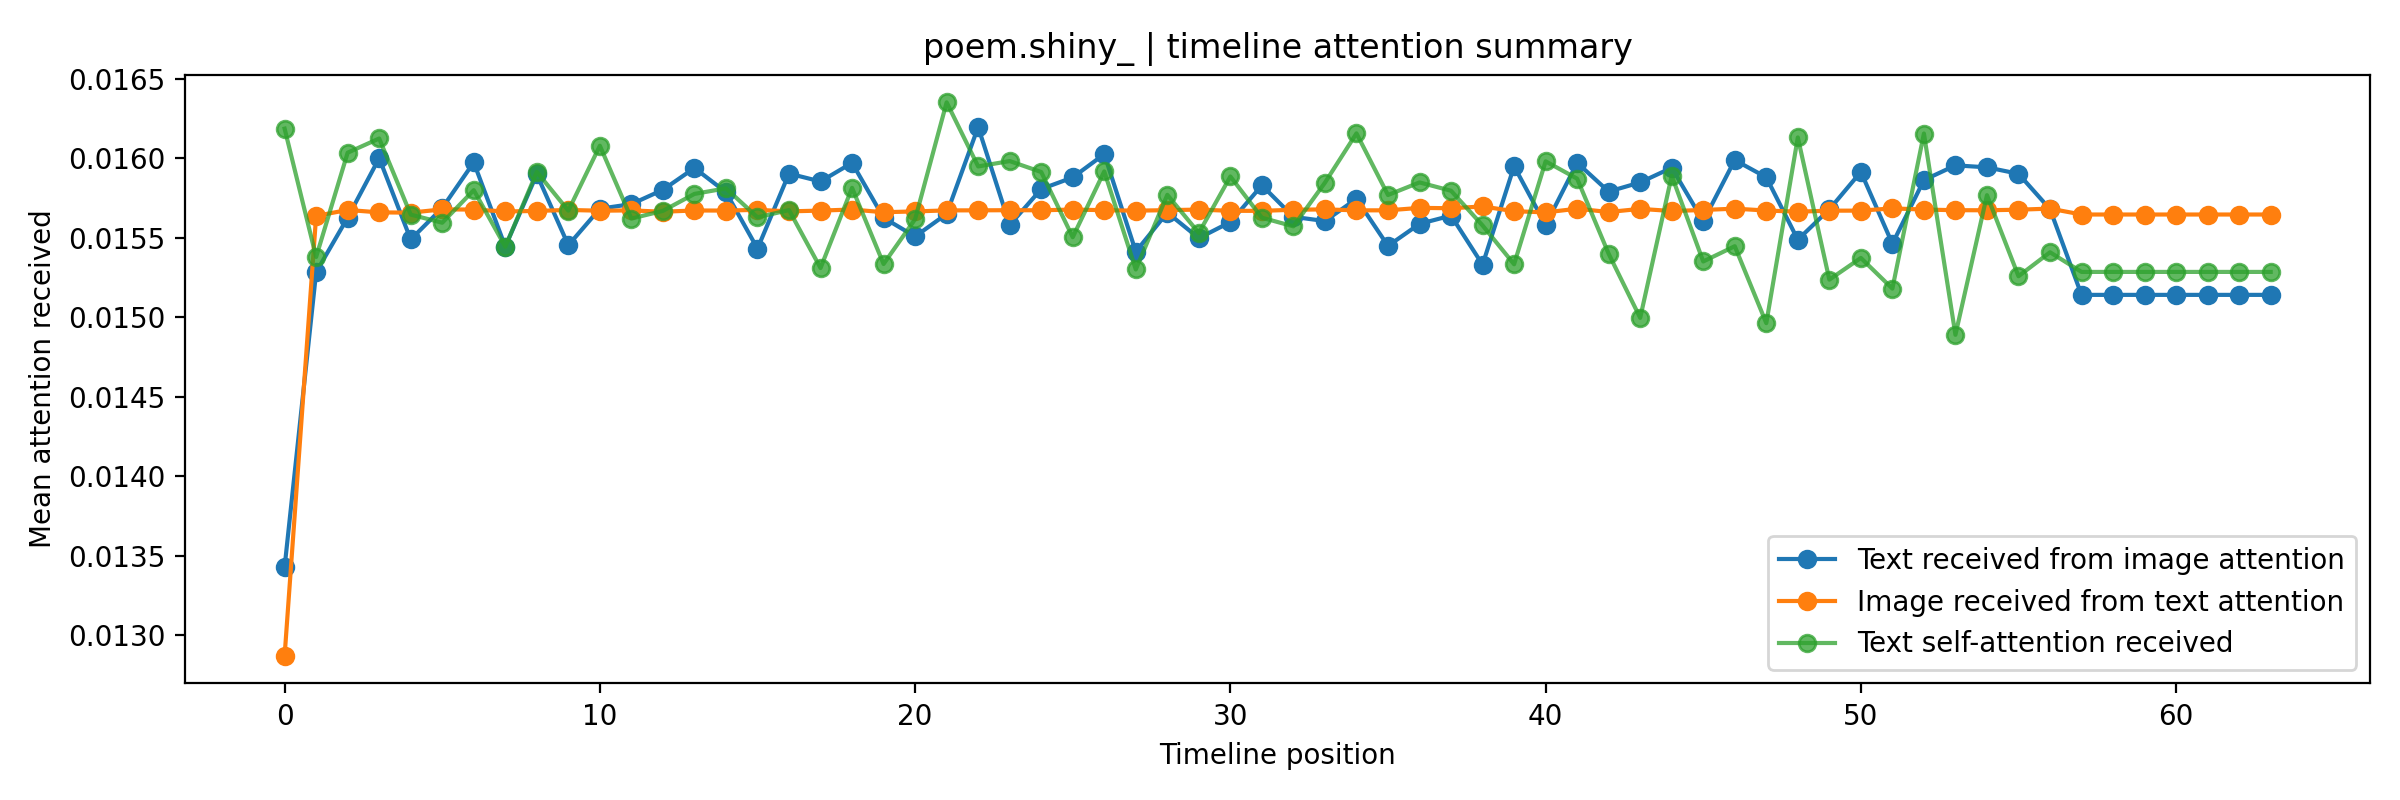

Source data for this figure (header and first rows):
user_id, position, text_valid, image_valid, text, image_path, text_received_from_image_attention, image_received_from_text_attention, text_self_attention_received, image_self_attention_received
poem.shiny_, 0, 1, 1, 運氣是真的有好有壞。和身邊的人或多或少地聊過生活經驗以後，可以拼湊出這種結論。 …, /mnt/d/時間序列/ContextVecNet_Instagram_filt…, 0.01343, 0.01287, 0.01619, 0.01628
poem.shiny_, 1, 1, 1, 昨日和朋友到水岸廣場喝酒，搭捷運來到公館站，換騎Ubike往水岸的路上，看著公館…, /mnt/d/時間序列/ContextVecNet_Instagram_filt…, 0.01528, 0.01564, 0.01538, 0.01567
poem.shiny_, 2, 1, 1, 後來我開始憤世嫉俗，開始覺得這世界的人都是笨蛋，都是害我變得糟糕的罪魁禍首。其實…, /mnt/d/時間序列/ContextVecNet_Instagram_filt…, 0.01563, 0.01567, 0.01603, 0.01564
poem.shiny_, 3, 1, 1, 你還記得關於猴子的，以及後來衍伸出好多版本的，心理學實驗嗎？  科學家把五隻猴子…, /mnt/d/時間序列/ContextVecNet_Instagram_filt…, 0.016, 0.01566, 0.01612, 0.01563
poem.shiny_, 4, 1, 1, 很多故事，要過了好一段時間的沉澱以後，才可以說，才會忽然就碰的一聲炸開，然後嘩啦…, /mnt/d/時間序列/ContextVecNet_Instagram_filt…, 0.01549, 0.01566, 0.01564, 0.01568
poem.shiny_, 5, 1, 1, 期末考完但大家還沒搬回家的暑假初，我約滾和ㄓ一起吃冰。那期間滾似乎很忙，大學營、…, /mnt/d/時間序列/ContextVecNet_Instagram_filt…, 0.01569, 0.01568, 0.01559, 0.01565
poem.shiny_, 6, 1, 1, 我不喜歡去阿嬤家。我知道這樣是不對的，但我希望阿嬤趕快ㄙˇ掉，雖然這樣我就少領一…, /mnt/d/時間序列/ContextVecNet_Instagram_filt…, 0.01597, 0.01568, 0.0158, 0.01564
poem.shiny_, 7, 1, 1, 忽然發現我似乎並不適合旅行。  昨天遊戲廣告跳出一個規劃景點的App，看著上面的…, /mnt/d/時間序列/ContextVecNet_Instagram_filt…, 0.01544, 0.01566, 0.01544, 0.01561
poem.shiny_, 8, 1, 1, 我終究只能獨自一人。所有人總是在把我推開，或我最後總是被迫把所有人推開。  兩個…, /mnt/d/時間序列/ContextVecNet_Instagram_filt…, 0.0159, 0.01567, 0.01591, 0.01561
poem.shiny_, 9, 1, 1, 國小高年級的時候吧，看到一篇文，寫媽媽非常困擾自己的孩子對她不禮貌，不知道該怎麼…, /mnt/d/時間序列/ContextVecNet_Instagram_filt…, 0.01545, 0.01567, 0.01567, 0.01563
poem.shiny_, 10, 1, 1, 學校宿舍的前室友搬走，遞補上的室友入住以前，我趁著期中前的空檔把前室友遺留下的物…, /mnt/d/時間序列/ContextVecNet_Instagram_filt…, 0.01568, 0.01567, 0.01608, 0.0156
poem.shiny_, 11, 1, 1, 回家一趟後又開始做起醒來後已不知所云的夢，只是還記得夢裡的某些使我痛苦，使我自卑…, /mnt/d/時間序列/ContextVecNet_Instagram_filt…, 0.01571, 0.01567, 0.01562, 0.01562
poem.shiny_, 12, 1, 1, 1. 或許很多的力不從心根本就不是因為我生病，而是因為我本來就能力不足。生病只是…, /mnt/d/時間序列/ContextVecNet_Instagram_filt…, 0.0158, 0.01566, 0.01567, 0.0156
poem.shiny_, 13, 1, 1, 好久沒說我和我最好的朋友之一，滾，之間的事了。  前陣子我們各自有了伴，好像就不…, /mnt/d/時間序列/ContextVecNet_Instagram_filt…, 0.01594, 0.01567, 0.01578, 0.0156
poem.shiny_, 14, 1, 1, 大概有一半是中二病的成分，國中開始想當男生。剃短髮，故意走路大剌剌，坐姿腿開開，…, /mnt/d/時間序列/ContextVecNet_Instagram_filt…, 0.01579, 0.01567, 0.01581, 0.0156
poem.shiny_, 15, 1, 1, 我偶爾還是會想念和C在永和住過的房子。雖然那裡很小，很冷，很偏僻，交通很不方便，…, /mnt/d/時間序列/ContextVecNet_Instagram_filt…, 0.01543, 0.01567, 0.01563, 0.01563
poem.shiny_, 16, 1, 1, 我超討厭聽團優越仔的。但其實我也沒好到哪裡去，算是個不聽團優越仔。  我是個矛盾…, /mnt/d/時間序列/ContextVecNet_Instagram_filt…, 0.0159, 0.01567, 0.01567, 0.01559
poem.shiny_, 17, 1, 1, 我好像知道為什麼大家都要選在畢業季告白了。  不過我沒有在畢業季告白。我這個雙主…, /mnt/d/時間序列/ContextVecNet_Instagram_filt…, 0.01585, 0.01567, 0.01531, 0.01562
poem.shiny_, 18, 1, 1, 你有沒有過那種，為期一趟車程的暗戀？說暗戀或許有些過頭，但總之那一整個車程，你都…, /mnt/d/時間序列/ContextVecNet_Instagram_filt…, 0.01597, 0.01568, 0.01581, 0.01561
poem.shiny_, 19, 1, 1, 這個時代總說著女權女權，女性受的壓抑太多了，性別不平等太嚴重了，女性也想要跟男性…, /mnt/d/時間序列/ContextVecNet_Instagram_filt…, 0.01562, 0.01566, 0.01533, 0.01562
poem.shiny_, 20, 1, 1, 我一直都是利用吃飯時間，右手拿餐具，左手翻頁，嘴巴進食，眼睛閱讀，來看書的。寒假…, /mnt/d/時間序列/ContextVecNet_Instagram_filt…, 0.01551, 0.01566, 0.01562, 0.01559
poem.shiny_, 21, 1, 1, 我算是買了打火機以後，才「正式」開始抽菸的。  在這之前我抽過三次菸。一次是是和…, /mnt/d/時間序列/ContextVecNet_Instagram_filt…, 0.01565, 0.01567, 0.01635, 0.0156
poem.shiny_, 22, 1, 1, S，我還是沒辦法想起你。  本來想這樣開頭的。  我以為我已經可以把屬於他的回憶…, /mnt/d/時間序列/ContextVecNet_Instagram_filt…, 0.0162, 0.01567, 0.01595, 0.01562
poem.shiny_, 23, 1, 1, 我有一個 ig 小帳，裡面是那些跟我很好，而且不認識我媽的人。我原本以為摯友功能…, /mnt/d/時間序列/ContextVecNet_Instagram_filt…, 0.01558, 0.01567, 0.01598, 0.01561
poem.shiny_, 24, 1, 1, 憂鬱症的時候腦袋真的是不一樣的，暈船的時候也是。  我已經無法像生病時那樣看待世…, /mnt/d/時間序列/ContextVecNet_Instagram_filt…, 0.01581, 0.01567, 0.01591, 0.01559
poem.shiny_, 25, 1, 1, 昨天體育課，忘記帶衣服去學校換，下課後流了一堆汗，打給住宿的 S 問她可不可以借…, /mnt/d/時間序列/ContextVecNet_Instagram_filt…, 0.01588, 0.01568, 0.0155, 0.0156
poem.shiny_, 26, 1, 1, 我是沒有小說活不下去的人。或許可以這麼說，我已經把自己活成一部小說。  小說對我…, /mnt/d/時間序列/ContextVecNet_Instagram_filt…, 0.01603, 0.01567, 0.01592, 0.0156
poem.shiny_, 27, 1, 1, 這學期每個週末固定會和學妹一起出門運動，下午運動完就一起去吃晚餐聊天，也因此每個…, /mnt/d/時間序列/ContextVecNet_Instagram_filt…, 0.01541, 0.01567, 0.0153, 0.0156
poem.shiny_, 28, 1, 1, 我總是想變正常，總是一邊為自己身為離群值自傲又自卑，在作怪與不做怪之間不停搖擺。…, /mnt/d/時間序列/ContextVecNet_Instagram_filt…, 0.01566, 0.01567, 0.01577, 0.01561
poem.shiny_, 29, 1, 1, 徐：  你有沒有看到最近在IG上流傳的貼文，有位學生每次都會在白板上畫貓咪，有次…, /mnt/d/時間序列/ContextVecNet_Instagram_filt…, 0.0155, 0.01568, 0.01553, 0.0156
poem.shiny_, 30, 1, 1, 昨日和C聊到EQ，我覺得C的EQ很好，不過他覺得只比一般人好一點而已。  這樣比…, /mnt/d/時間序列/ContextVecNet_Instagram_filt…, 0.0156, 0.01567, 0.01588, 0.01559
poem.shiny_, 31, 1, 1, 重複的事物令人安心，變化則總是令人費神，先是緊張兮兮，然後妥協，還得想辦法習慣，…, /mnt/d/時間序列/ContextVecNet_Instagram_filt…, 0.01583, 0.01567, 0.01563, 0.01559
poem.shiny_, 32, 1, 1, 「學姐，你今天怎麼跑回來初階組？」 「因為我要開始練水彩了。」 即使過了九年，我…, /mnt/d/時間序列/ContextVecNet_Instagram_filt…, 0.01563, 0.01568, 0.01557, 0.01562
poem.shiny_, 33, 1, 1, 有一天你也會忘了在屏東怎麼走路。  屏東大部分的路口沒有行人號誌，有一些甚至沒有…, /mnt/d/時間序列/ContextVecNet_Instagram_filt…, 0.0156, 0.01568, 0.01585, 0.0156
poem.shiny_, 34, 1, 1, C說憂鬱症是不會好的，憂鬱症是一輩子的事，因為你的腦袋和別人的不一樣了，那些看似…, /mnt/d/時間序列/ContextVecNet_Instagram_filt…, 0.01574, 0.01567, 0.01616, 0.01559
poem.shiny_, 35, 1, 1, 徐旻總是覺得，不管是誰，她遲早會在某一刻對對方失望。尤其是男生，暖男跟渣男之間往…, /mnt/d/時間序列/ContextVecNet_Instagram_filt…, 0.01545, 0.01567, 0.01577, 0.01562
poem.shiny_, 36, 1, 1, （上）  大學第一天搬進宿舍，和 S 互相打招呼自我介紹時，我沒有想過後來會變成…, /mnt/d/時間序列/ContextVecNet_Instagram_filt…, 0.01559, 0.01569, 0.01585, 0.01562
poem.shiny_, 37, 1, 1, （下）  「我覺得有點可怕欸……」ㄌ說。  「我知道！所以你不要說！越說越可怕！…, /mnt/d/時間序列/ContextVecNet_Instagram_filt…, 0.01564, 0.01568, 0.01579, 0.01564
poem.shiny_, 38, 1, 1, 到全家買了友善時光的麵包，打算當明天早餐，看了看有效日期，啊，原來今天是 5/2…, /mnt/d/時間序列/ContextVecNet_Instagram_filt…, 0.01533, 0.0157, 0.01558, 0.01562
poem.shiny_, 39, 1, 1, 近期的國會事件沸沸揚揚，身邊的人每晚找時間上街頭、分享相關懶人包，讓政治量能極低…, /mnt/d/時間序列/ContextVecNet_Instagram_filt…, 0.01595, 0.01567, 0.01533, 0.01561
poem.shiny_, 40, 1, 1, δ，昨天我又夢到你。  喜歡你的時候每天都用力地睡覺，因為想夢到你。有次一位出國…, /mnt/d/時間序列/ContextVecNet_Instagram_filt…, 0.01558, 0.01566, 0.01598, 0.01561
poem.shiny_, 41, 1, 1, 週末打視訊電話回家，發現全家都在奶奶家，母親說，奶奶生病了。  那是令人無法直視…, /mnt/d/時間序列/ContextVecNet_Instagram_filt…, 0.01597, 0.01568, 0.01587, 0.01564
poem.shiny_, 42, 1, 1, 我已經不再想ㄙˇ了，但我還是習慣想到死亡。  回到屏東，和家人一起去看奶奶。奶奶…, /mnt/d/時間序列/ContextVecNet_Instagram_filt…, 0.01579, 0.01566, 0.0154, 0.01561
poem.shiny_, 43, 1, 1, 「你有看到我的臉嗎？」 「什麼嗎，你的臉不是就在你的臉上嗎？」 「這不是臉……這…, /mnt/d/時間序列/ContextVecNet_Instagram_filt…, 0.01585, 0.01568, 0.015, 0.01565
poem.shiny_, 44, 1, 1, 「不用被誰霸凌，光是意識到不緊緊跟上就會被拋下，就夠你受的了。」  大坦誠在〈給…, /mnt/d/時間序列/ContextVecNet_Instagram_filt…, 0.01594, 0.01567, 0.01589, 0.01561
poem.shiny_, 45, 1, 1, 最近剛看完鄧九雲《女二》，故事尾聲，黃澄坐在老家小時候睡的床上，平靜地感覺自己一…, /mnt/d/時間序列/ContextVecNet_Instagram_filt…, 0.0156, 0.01567, 0.01535, 0.01561
poem.shiny_, 46, 1, 1, 我一直想成為厲害的人。  並不是像寫作文那樣，在〈我的志願〉的題目之下寫：我的志…, /mnt/d/時間序列/ContextVecNet_Instagram_filt…, 0.01599, 0.01568, 0.01545, 0.01562
poem.shiny_, 47, 1, 1, 文概課的時候，老師講到他的女兒，「不知道為什麼，從她們看我的眼神，我覺得她們恨我…, /mnt/d/時間序列/ContextVecNet_Instagram_filt…, 0.01588, 0.01567, 0.01496, 0.01559
poem.shiny_, 48, 1, 1, 他是看了限動，才知道雪去了夢時代。限動發的是拍貼機的四連拍，他從右下角的照片裡，…, /mnt/d/時間序列/ContextVecNet_Instagram_filt…, 0.01549, 0.01566, 0.01613, 0.01561
poem.shiny_, 49, 1, 1, 看吳曉樂的《那些少女沒有抵達》，我一再想到我的高三的我。  老師吳依光十七歲時想…, /mnt/d/時間序列/ContextVecNet_Instagram_filt…, 0.01568, 0.01567, 0.01524, 0.01559
poem.shiny_, 50, 1, 1, δ是我進到數學系，第一個遇到的老師。  要不是剛開學遇到疫情，視訊上課，我們應該…, /mnt/d/時間序列/ContextVecNet_Instagram_filt…, 0.01591, 0.01567, 0.01537, 0.01558
poem.shiny_, 51, 1, 1, 回到屏女，和熟識的老師寒暄過後，我喜歡一個人繞著校園，走一遍充滿回憶的地點。  …, /mnt/d/時間序列/ContextVecNet_Instagram_filt…, 0.01546, 0.01568, 0.01518, 0.01563
poem.shiny_, 52, 1, 1, 我久違的夢到K。夢的最後，我們一起躺在床上。那是我離K最近的一次。  以前的我或…, /mnt/d/時間序列/ContextVecNet_Instagram_filt…, 0.01586, 0.01568, 0.01615, 0.01561
poem.shiny_, 53, 1, 1, 大學生活被C分成兩半。以師大分部為起點，一半往左，在溫羅汀流連，遇見C以後往右，…, /mnt/d/時間序列/ContextVecNet_Instagram_filt…, 0.01595, 0.01567, 0.01489, 0.0156
poem.shiny_, 54, 1, 1, 還沒寒假，滾就不停說著他要趕快回家當有爸媽疼的少爺。「你跟你媽和好了喔？」我問他…, /mnt/d/時間序列/ContextVecNet_Instagram_filt…, 0.01594, 0.01567, 0.01577, 0.01559
poem.shiny_, 55, 1, 1, 有時候，我還是會洗碗洗到哭。洗碗承載著我很多關於受傷的記憶。  沒有人好好教過我…, /mnt/d/時間序列/ContextVecNet_Instagram_filt…, 0.0159, 0.01568, 0.01526, 0.01563
poem.shiny_, 56, 1, 1, 在台北有很多人認識我的身體；在屏東這副身體認識的卻只有我一人，洗澡時低頭往下看，…, /mnt/d/時間序列/ContextVecNet_Instagram_filt…, 0.01568, 0.01568, 0.01541, 0.01565
poem.shiny_, 57, 1, 1, #回憶 - /寫在之前  學測前兩週，班導發了一本小冊，讓我們每天記錄學測前的心…, /mnt/d/時間序列/ContextVecNet_Instagram_filt…, 0.01514, 0.01565, 0.01528, 0.01563
poem.shiny_, 58, 1, 1, #回憶 - /寫在之前  學測前兩週，班導發了一本小冊，讓我們每天記錄學測前的心…, /mnt/d/時間序列/ContextVecNet_Instagram_filt…, 0.01514, 0.01565, 0.01528, 0.01563
poem.shiny_, 59, 1, 1, #回憶 - /寫在之前  學測前兩週，班導發了一本小冊，讓我們每天記錄學測前的心…, /mnt/d/時間序列/ContextVecNet_Instagram_filt…, 0.01514, 0.01565, 0.01528, 0.01563
... 4 more rows
